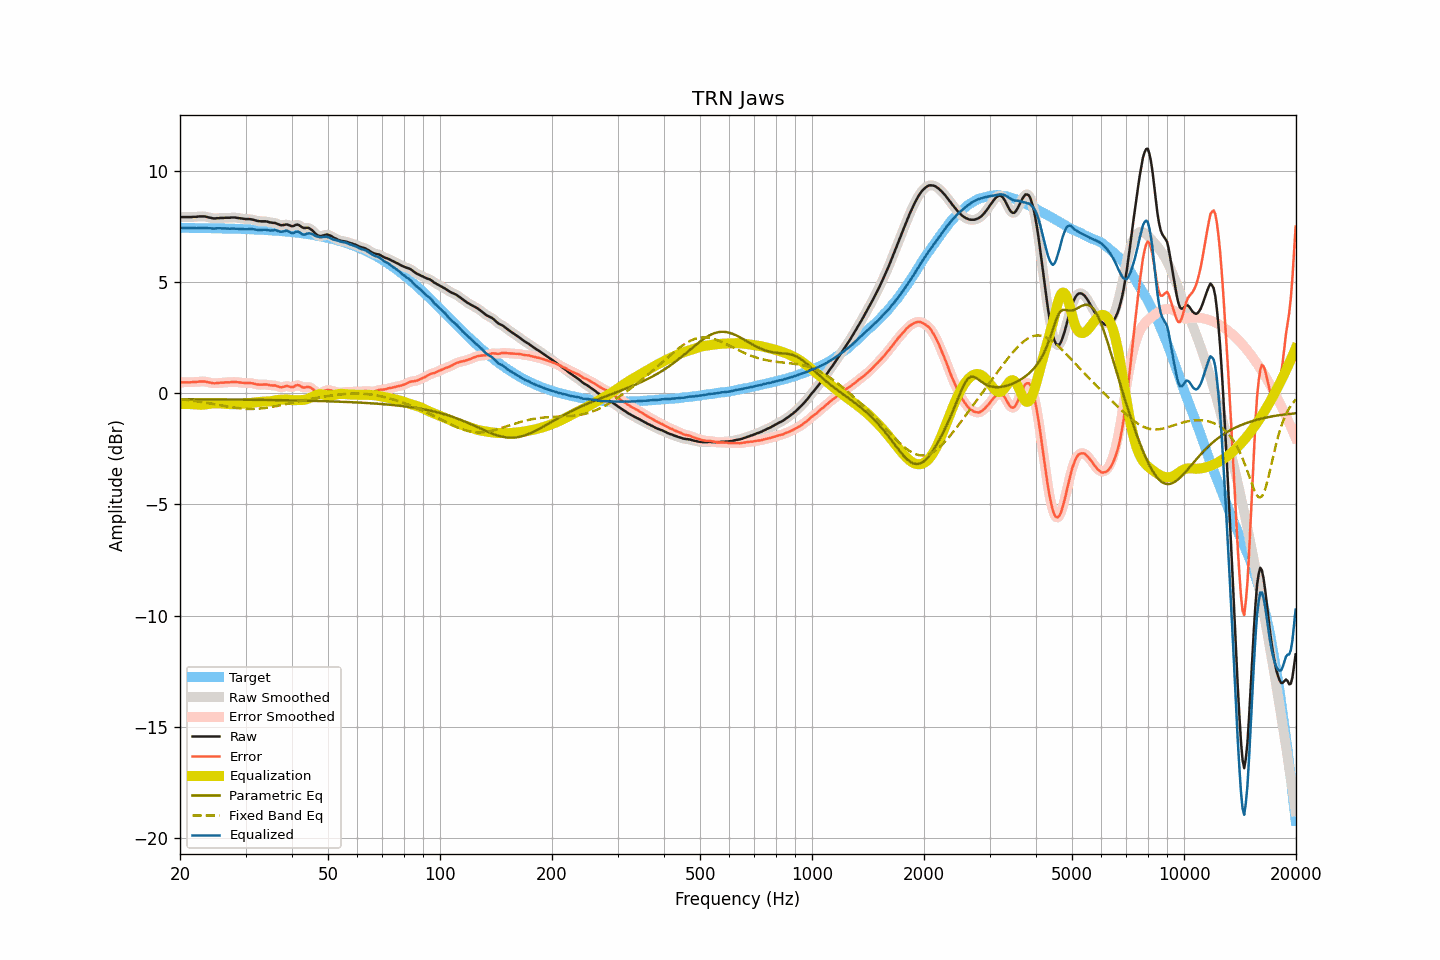

The table this chart was drawn from, first rows:
frequency, raw, smoothed, error, error_smoothed, equalization, parametric_eq, fixed_band_eq, equalized_raw, equalized_smoothed, target
20.00, 7.92, 7.92, 0.48, 0.48, -0.49, -0.27, -0.27, 7.43, 7.43, 7.43
20.20, 7.92, 7.92, 0.49, 0.49, -0.49, -0.27, -0.28, 7.43, 7.43, 7.43
20.40, 7.92, 7.92, 0.49, 0.49, -0.49, -0.27, -0.28, 7.43, 7.43, 7.43
20.61, 7.92, 7.92, 0.49, 0.49, -0.49, -0.27, -0.29, 7.43, 7.43, 7.43
20.81, 7.92, 7.92, 0.49, 0.49, -0.49, -0.27, -0.30, 7.43, 7.43, 7.43
21.02, 7.92, 7.92, 0.49, 0.49, -0.49, -0.27, -0.31, 7.43, 7.43, 7.43
21.23, 7.92, 7.92, 0.49, 0.49, -0.49, -0.27, -0.32, 7.43, 7.43, 7.43
21.44, 7.92, 7.92, 0.49, 0.49, -0.49, -0.27, -0.33, 7.42, 7.43, 7.43
21.66, 7.93, 7.92, 0.50, 0.50, -0.50, -0.28, -0.34, 7.43, 7.43, 7.43
21.87, 7.93, 7.93, 0.50, 0.50, -0.50, -0.28, -0.35, 7.42, 7.42, 7.43
22.09, 7.93, 7.93, 0.50, 0.51, -0.51, -0.28, -0.36, 7.42, 7.42, 7.43
22.31, 7.94, 7.94, 0.51, 0.51, -0.52, -0.28, -0.37, 7.42, 7.42, 7.42
22.54, 7.95, 7.94, 0.52, 0.52, -0.52, -0.28, -0.38, 7.43, 7.42, 7.42
22.76, 7.95, 7.95, 0.52, 0.53, -0.52, -0.28, -0.39, 7.43, 7.43, 7.42
22.99, 7.95, 7.95, 0.53, 0.53, -0.52, -0.28, -0.40, 7.43, 7.43, 7.42
23.22, 7.95, 7.95, 0.53, 0.52, -0.52, -0.28, -0.42, 7.43, 7.43, 7.42
23.45, 7.94, 7.93, 0.52, 0.51, -0.51, -0.28, -0.43, 7.43, 7.43, 7.42
23.69, 7.92, 7.92, 0.50, 0.50, -0.50, -0.28, -0.44, 7.42, 7.42, 7.42
23.92, 7.90, 7.90, 0.48, 0.48, -0.48, -0.28, -0.45, 7.41, 7.42, 7.42
24.16, 7.89, 7.88, 0.47, 0.47, -0.47, -0.28, -0.47, 7.41, 7.41, 7.42
24.40, 7.87, 7.87, 0.45, 0.45, -0.46, -0.28, -0.48, 7.40, 7.41, 7.42
24.65, 7.86, 7.86, 0.44, 0.45, -0.46, -0.28, -0.49, 7.40, 7.40, 7.41
24.89, 7.86, 7.86, 0.45, 0.45, -0.45, -0.28, -0.51, 7.40, 7.41, 7.41
25.14, 7.87, 7.86, 0.46, 0.45, -0.45, -0.28, -0.52, 7.41, 7.41, 7.41
25.39, 7.87, 7.87, 0.46, 0.46, -0.46, -0.28, -0.53, 7.41, 7.41, 7.41
25.65, 7.88, 7.87, 0.47, 0.47, -0.46, -0.28, -0.55, 7.42, 7.41, 7.41
25.91, 7.88, 7.88, 0.47, 0.47, -0.47, -0.28, -0.56, 7.41, 7.41, 7.41
26.16, 7.88, 7.88, 0.47, 0.48, -0.47, -0.28, -0.57, 7.40, 7.41, 7.41
26.43, 7.89, 7.88, 0.48, 0.48, -0.48, -0.28, -0.58, 7.41, 7.40, 7.40
26.69, 7.89, 7.89, 0.49, 0.48, -0.49, -0.29, -0.60, 7.40, 7.40, 7.40
26.96, 7.89, 7.89, 0.49, 0.49, -0.49, -0.29, -0.61, 7.40, 7.40, 7.40
27.23, 7.89, 7.89, 0.49, 0.49, -0.50, -0.29, -0.62, 7.39, 7.40, 7.40
27.50, 7.90, 7.90, 0.50, 0.50, -0.50, -0.29, -0.63, 7.40, 7.40, 7.40
27.77, 7.90, 7.90, 0.50, 0.50, -0.50, -0.29, -0.64, 7.40, 7.40, 7.39
28.05, 7.90, 7.90, 0.50, 0.50, -0.50, -0.29, -0.65, 7.40, 7.40, 7.39
28.33, 7.89, 7.89, 0.50, 0.50, -0.49, -0.29, -0.66, 7.39, 7.39, 7.39
28.62, 7.88, 7.88, 0.49, 0.49, -0.49, -0.29, -0.67, 7.39, 7.39, 7.39
28.90, 7.87, 7.87, 0.48, 0.48, -0.48, -0.29, -0.68, 7.39, 7.39, 7.39
29.19, 7.86, 7.86, 0.47, 0.47, -0.48, -0.29, -0.69, 7.38, 7.38, 7.38
29.48, 7.85, 7.85, 0.47, 0.47, -0.47, -0.29, -0.69, 7.38, 7.38, 7.38
29.78, 7.84, 7.84, 0.46, 0.46, -0.47, -0.29, -0.70, 7.37, 7.37, 7.38
30.08, 7.83, 7.83, 0.45, 0.46, -0.46, -0.29, -0.70, 7.37, 7.37, 7.38
30.38, 7.83, 7.83, 0.45, 0.45, -0.45, -0.29, -0.71, 7.37, 7.37, 7.37
30.68, 7.83, 7.82, 0.46, 0.45, -0.45, -0.30, -0.71, 7.38, 7.38, 7.37
30.99, 7.82, 7.82, 0.45, 0.45, -0.44, -0.30, -0.71, 7.38, 7.38, 7.37
31.30, 7.81, 7.81, 0.44, 0.44, -0.43, -0.30, -0.71, 7.38, 7.37, 7.36
31.61, 7.79, 7.79, 0.43, 0.43, -0.42, -0.30, -0.71, 7.37, 7.37, 7.36
31.93, 7.77, 7.77, 0.41, 0.41, -0.41, -0.30, -0.71, 7.36, 7.36, 7.36
32.24, 7.75, 7.75, 0.39, 0.39, -0.40, -0.30, -0.70, 7.34, 7.34, 7.35
32.57, 7.74, 7.74, 0.39, 0.39, -0.40, -0.30, -0.70, 7.34, 7.34, 7.35
32.89, 7.73, 7.73, 0.38, 0.38, -0.39, -0.30, -0.69, 7.34, 7.34, 7.35
33.22, 7.73, 7.73, 0.38, 0.38, -0.39, -0.30, -0.68, 7.34, 7.34, 7.34
33.55, 7.73, 7.73, 0.39, 0.39, -0.38, -0.30, -0.67, 7.35, 7.35, 7.34
33.89, 7.73, 7.73, 0.39, 0.39, -0.38, -0.30, -0.67, 7.35, 7.35, 7.34
34.23, 7.72, 7.71, 0.39, 0.38, -0.38, -0.31, -0.66, 7.34, 7.34, 7.33
34.57, 7.70, 7.70, 0.37, 0.37, -0.37, -0.31, -0.64, 7.32, 7.33, 7.33
34.92, 7.68, 7.68, 0.35, 0.36, -0.37, -0.31, -0.63, 7.31, 7.31, 7.32
35.27, 7.67, 7.67, 0.35, 0.35, -0.35, -0.31, -0.62, 7.31, 7.32, 7.32
35.62, 7.66, 7.66, 0.34, 0.35, -0.34, -0.31, -0.61, 7.32, 7.32, 7.31
35.97, 7.66, 7.65, 0.35, 0.34, -0.32, -0.31, -0.59, 7.33, 7.32, 7.31
... 635 more rows
